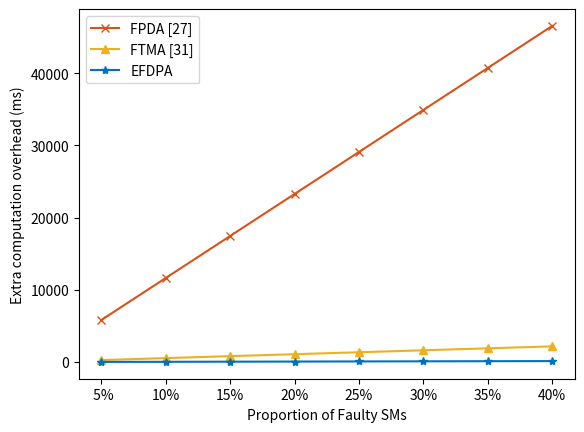

Here is the Python script that generated this plot:
import math

import pandas as pd
from matplotlib import pyplot as plt
from matplotlib.ticker import ScalarFormatter

t_point = 6.8780577
t_pair = 3.7929045
t_hash = 0.1697992

t_exp = 0.8186955000
t_add = 0.0000881400
t_mul = 0.0003266900
max_number = 500
t = int(max_number / 2 + 1)
t_func_dict = {
    51: 0.0743419000,
    101: 0.1507826000,
    151: 0.2064470000,
    201: 0.2735668000,
    251: 0.3321555000,
    301: 0.4132675000,
    351: 0.4889837000,
    401: 0.5355212000,
    451: 0.6104819000,
    501: 0.6840049000
}


def fpda_costs(n, t_func):
    fpda_cost = {
        'init': 2 * n * t_exp + n * (n - 1) * t_func + 2 * n * t_mul + 3 * n * t_add + n * t_hash,
        'enc': n * (2 * t_exp + 2 * t_mul + t_hash),
        'agg': (n - 1) * t_mul,
        'dec': t_exp + 3 * t_mul + t_add,
    }
    fpda_cost['total'] = sum(fpda_cost.values())
    return fpda_cost


def ftma_costs(n, t):
    ftma_cost = {
        'init': t * t_pair + t * t_point + 2 * t * t_mul + t * t_add + t * t_hash,
        'enc': n * (3 * t_exp + 3 * t_mul + t_add + t_hash),
        'agg': (n - 1) * t_mul,
        'dec': t_exp + 2 * t_mul + t_add,
    }
    ftma_cost['total'] = sum(ftma_cost.values())
    return ftma_cost


def efdpa_costs(n, t_func):
    efpda_cost = {
        'init': 2 * n * t_func + n * (n - 1) * t_add + n * (n - 1) * t_mul,
        'enc': n * (2 * t_exp + 4 * t_mul + t_add + t_hash),
        'agg': t_exp + (n + 1) * t_mul + t_add + t_hash,
        'dec': t_add,
    }
    efpda_cost['total'] = sum(efpda_cost.values())
    return efpda_cost


def fpda_fault_costs(n, t, t_func, l):
    fpda_cost = {
        'init': 2 * n * t_exp + n * (n - 1) * t_func + 2 * n * t_mul + 3 * n * t_add + n * t_hash,
        'enc': (n - l) * (2 * t_exp + 2 * t_mul + t_hash),
        'agg': (l + l * t) * t_exp + (l * (t ** 2) + l * t - l + n - 1) * t_mul + (
                l * (t ** 2) - l * t + l) * t_add + l * t_hash,
        'dec': t_exp + 3 * t_mul + (l + 1) * t_add + t_hash,
    }
    fpda_cost['total'] = sum(fpda_cost.values())
    return fpda_cost


def ftma_fault_costs(n, t, l):
    ftma_cost = {
        'init': t * t_pair + t * t_point + 2 * t * t_mul + t * t_add + t * t_hash,
        'enc': (n - l) * (3 * t_exp + 3 * t_mul + t_add + t_hash),
        'agg': l * t_pair + l * t_point + 3 * t_exp + (n + l + 2) * t_mul + (l + 1) * t_add + (l + 1) * t_hash,
        'dec': t_exp + 2 * t_mul + (l + 1) * t_add,
    }
    ftma_cost['total'] = sum(ftma_cost.values())
    return ftma_cost


def efdpa_fault_costs(n, t_func, l):
    efpda_cost = {
        'init': 2 * n * t_func + n * (n - 1) * t_add + n * (n - 1) * t_mul,
        'enc': (n - l) * (2 * t_exp + 4 * t_mul + t_add + t_hash),
        'agg': t_exp + l * t_func + (n + 1) * t_mul + l * t_add + t_hash,
        'dec': t_exp + l * t_func + (l + 2) * t_mul + (l + 1) * t_add,
    }
    efpda_cost['total'] = sum(efpda_cost.values())
    return efpda_cost


colors = ['#0072BD', '#D95318', '#EDB120', '#7E2F8E', '#77AC30', '#4DBEEE', '#A2142F']
styles = {
    # 'VPMDA': {'linestyle': '-', 'marker': 'o', 'color': '#7E2F8E'},
    'FPDA [27]': {'linestyle': '-', 'marker': 'x', 'color': '#D95318'},
    'FTMA [31]': {'linestyle': '-', 'marker': '^', 'color': '#EDB120'},
    'EFDPA': {'linestyle': '-', 'marker': '*', 'color': '#0072BD'},
}
scheme_list = ['FPDA [27]', 'FTMA [31]', 'EFDPA']
result = {}
ratio_range = [5, 10, 15, 20, 25, 30, 35, 40]

for scheme in scheme_list:
    total_costs = []
    for fault in ratio_range:
        cur_cost = 0
        t_func = t_func_dict[t]
        l = int(max_number * fault / 100)

        if scheme == 'FPDA [27]':
            cost1 = fpda_costs(max_number, t_func_dict[t])
            cost2 = fpda_fault_costs(max_number, t, t_func_dict[t], l)
            cur_cost = (cost2['dec'] - cost1['dec']) + (cost2['agg'] - cost1['agg'])
        elif scheme == 'FTMA [31]':
            cost1 = ftma_costs(max_number, t)
            cost2 = ftma_fault_costs(max_number, t, l)
            cur_cost = (cost2['dec'] - cost1['dec']) + (cost2['agg'] - cost1['agg'])
        elif scheme == 'EFDPA':
            cost1 = efdpa_costs(max_number, t_func_dict[t])
            cost2 = efdpa_fault_costs(max_number, t_func, l)
            cur_cost = (cost2['dec'] - cost1['dec']) + (cost2['agg'] - cost1['agg'])
        total_costs.append(cur_cost)
    result[scheme] = total_costs
df = pd.DataFrame(result, index=ratio_range)
fig, ax = plt.subplots()

# 修改画图部分，使用不同线形和标记
for scheme in scheme_list:
    ax.plot(df[scheme], linestyle=styles[scheme]['linestyle'],
            color=styles[scheme]['color'], marker=styles[scheme]['marker'], label=scheme)
# ax.yaxis.set_major_formatter(ScalarFormatter(useMathText=True))
# ax.ticklabel_format(style='sci', axis='y', scilimits=(0, 0))
ax.set_xlabel('Proportion of Faulty SMs')
ax.set_ylabel('Extra computation overhead (ms)')
ax.set_xticks(ratio_range)
ax.set_xticklabels(['{:2d}%'.format(x) for x in ratio_range])
# ax.set_yscale('log')  # 修改为正确的对数刻度设置
ax.legend()
# plt.savefig('./result/extra_computation_overhead.pdf')
plt.show()
